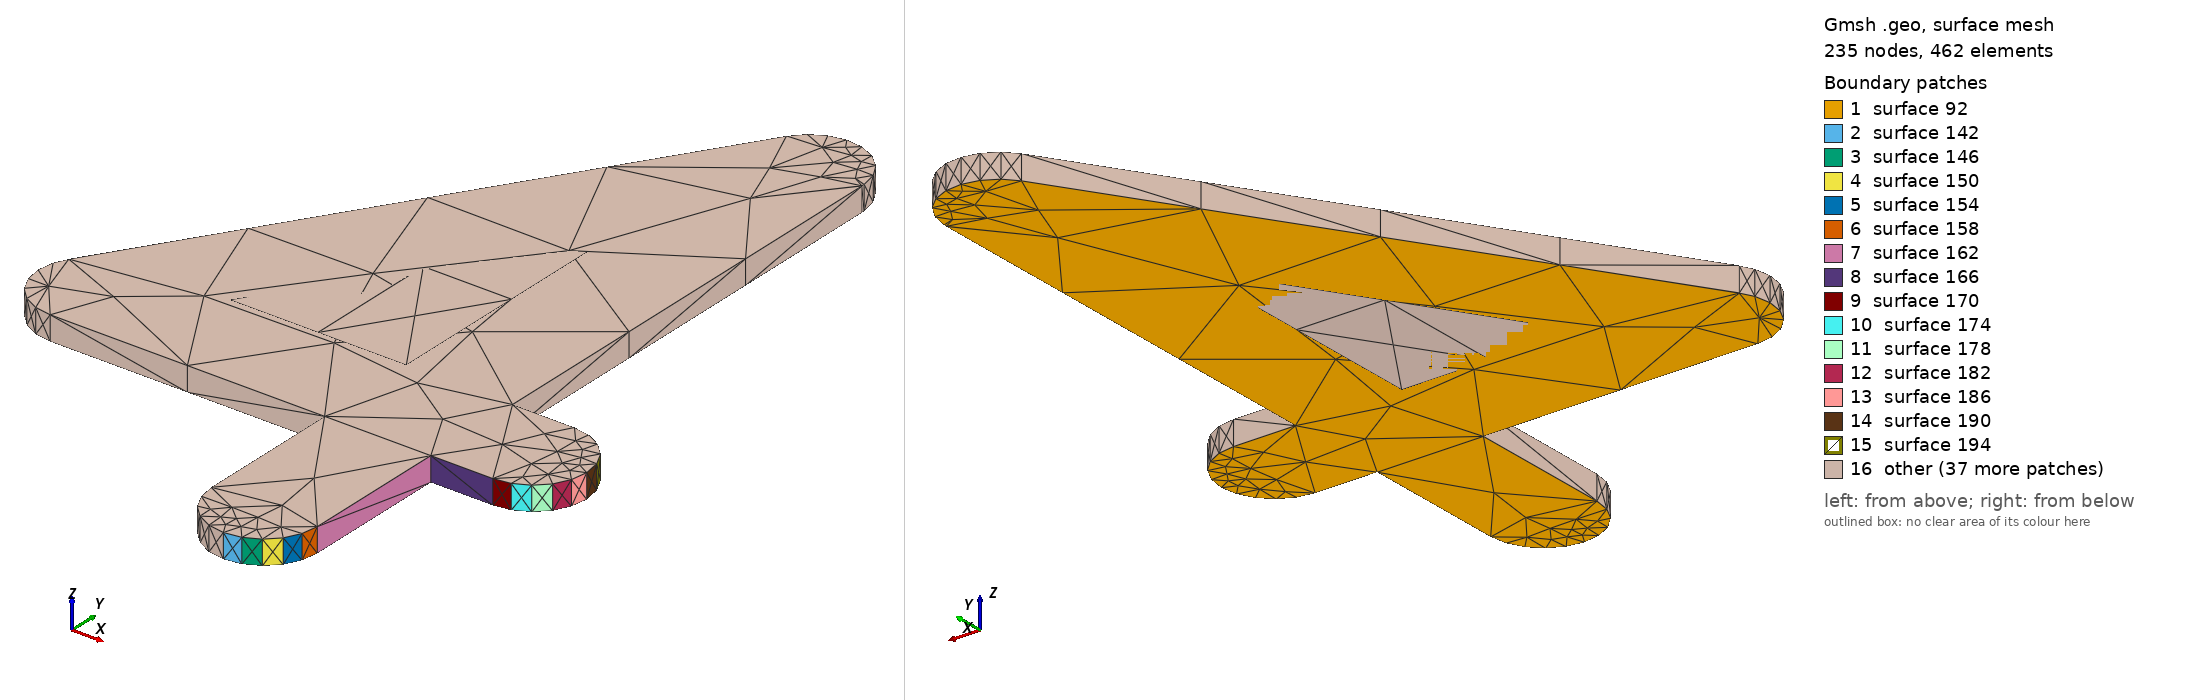

Gmsh geometry script, surface-meshed: 235 nodes, 462 surface elements. Boundary patches (legend numbers): 1 surface 92, 2 surface 142, 3 surface 146, 4 surface 150, 5 surface 154, 6 surface 158, 7 surface 162, 8 surface 166, 9 surface 170, 10 surface 174, 11 surface 178, 12 surface 182, 13 surface 186, 14 surface 190, 15 surface 194, 16 other. Left view from above one corner, right view from below the opposite corner. The script declares no physical surfaces, so the legend lists its geometric surfaces. The drawing asked Gmsh for element sizes between 1% and 20% of the model's largest extent; the script's own settings can give other sizes.

=== Net1176.geo (drawn) ===
lc = 1e-2;
Point(1) = {3.004, -0.112, 0.02274, lc} ;
Point(2) = {3.00493, -0.111853, 0.02274, lc} ;
Point(3) = {3.00576, -0.111427, 0.02274, lc} ;
Point(4) = {3.00643, -0.110763, 0.02274, lc} ;
Point(5) = {3.00685, -0.109927, 0.02274, lc} ;
Point(6) = {3.007, -0.109, 0.02274, lc} ;
Point(7) = {3.007, -0.100667, 0.02274, lc} ;
Point(8) = {3.0105, -0.100667, 0.02274, lc} ;
Point(9) = {3.01143, -0.10052, 0.02274, lc} ;
Point(10) = {3.01226, -0.100094, 0.02274, lc} ;
Point(11) = {3.01293, -0.09943, 0.02274, lc} ;
Point(12) = {3.01335, -0.098594, 0.02274, lc} ;
Point(13) = {3.0135, -0.097667, 0.02274, lc} ;
Point(14) = {3.01335, -0.09674, 0.02274, lc} ;
Point(15) = {3.01293, -0.095904, 0.02274, lc} ;
Point(16) = {3.01226, -0.09524, 0.02274, lc} ;
Point(17) = {3.01143, -0.094814, 0.02274, lc} ;
Point(18) = {3.0105, -0.094667, 0.02274, lc} ;
Point(19) = {3.007, -0.094667, 0.02274, lc} ;
Point(20) = {3.007, -0.069, 0.02274, lc} ;
Point(21) = {3.00698, -0.069, 0.02274, lc} ;
Point(22) = {3.00699, -0.068835, 0.02274, lc} ;
Point(23) = {3.0068, -0.067917, 0.02274, lc} ;
Point(24) = {3.00633, -0.067105, 0.02274, lc} ;
Point(25) = {3.00563, -0.066479, 0.02274, lc} ;
Point(26) = {3.00477, -0.0661, 0.02274, lc} ;
Point(27) = {3.00384, -0.066005, 0.02274, lc} ;
Point(28) = {3.00292, -0.066202, 0.02274, lc} ;
Point(29) = {3.0021, -0.066674, 0.02274, lc} ;
Point(30) = {3.00148, -0.067373, 0.02274, lc} ;
Point(31) = {2.98298, -0.09604, 0.02274, lc} ;
Point(32) = {2.983, -0.096052, 0.02274, lc} ;
Point(33) = {2.98265, -0.09674, 0.02274, lc} ;
Point(34) = {2.9825, -0.097667, 0.02274, lc} ;
Point(35) = {2.98265, -0.098594, 0.02274, lc} ;
Point(36) = {2.98307, -0.09943, 0.02274, lc} ;
Point(37) = {2.98374, -0.100094, 0.02274, lc} ;
Point(38) = {2.98457, -0.10052, 0.02274, lc} ;
Point(39) = {2.9855, -0.100667, 0.02274, lc} ;
Point(40) = {3.001, -0.100667, 0.02274, lc} ;
Point(41) = {3.001, -0.109, 0.02274, lc} ;
Point(42) = {3.00115, -0.109927, 0.02274, lc} ;
Point(43) = {3.00157, -0.110763, 0.02274, lc} ;
Point(44) = {3.00224, -0.111427, 0.02274, lc} ;
Point(45) = {3.00307, -0.111853, 0.02274, lc} ;
Line(46) = {1,2} ;
Line(47) = {2,3} ;
Line(48) = {3,4} ;
Line(49) = {4,5} ;
Line(50) = {5,6} ;
Line(51) = {6,7} ;
Line(52) = {7,8} ;
Line(53) = {8,9} ;
Line(54) = {9,10} ;
Line(55) = {10,11} ;
Line(56) = {11,12} ;
Line(57) = {12,13} ;
Line(58) = {13,14} ;
Line(59) = {14,15} ;
Line(60) = {15,16} ;
Line(61) = {16,17} ;
Line(62) = {17,18} ;
Line(63) = {18,19} ;
Line(64) = {19,20} ;
Line(65) = {20,21} ;
Line(66) = {21,22} ;
Line(67) = {22,23} ;
Line(68) = {23,24} ;
Line(69) = {24,25} ;
Line(70) = {25,26} ;
Line(71) = {26,27} ;
Line(72) = {27,28} ;
Line(73) = {28,29} ;
Line(74) = {29,30} ;
Line(75) = {30,31} ;
Line(76) = {31,32} ;
Line(77) = {32,33} ;
Line(78) = {33,34} ;
Line(79) = {34,35} ;
Line(80) = {35,36} ;
Line(81) = {36,37} ;
Line(82) = {37,38} ;
Line(83) = {38,39} ;
Line(84) = {39,40} ;
Line(85) = {40,41} ;
Line(86) = {41,42} ;
Line(87) = {42,43} ;
Line(88) = {43,44} ;
Line(89) = {44,45} ;
Line(90) = {45,1} ;
Line Loop(91) = {46,47,48,49,50,51,52,53,54,55,56,57,58,59,60,61,62,63,64,65,66,67,68,69,70,71,72,73,74,75,76,77,78,79,80,81,82,83,84,85,86,87,88,89,90} ;
Plane Surface(92) = {91} ;
Extrude{0,0,0.00137}{ Surface{92}; }
Point(1013) = {2.99101, -0.094667, 0.02274, lc} ;
Point(1014) = {3.001, -0.079181, 0.02274, lc} ;
Point(1015) = {3.001, -0.094667, 0.02274, lc} ;
Line(1016) = {1013,1014} ;
Line(1017) = {1014,1015} ;
Line(1018) = {1015,1013} ;
Line Loop(1019) = {1016,1017,1018} ;
Plane Surface(1020) = {1019} ;
Extrude{0,0,0.00137}{ Surface{1020}; }
